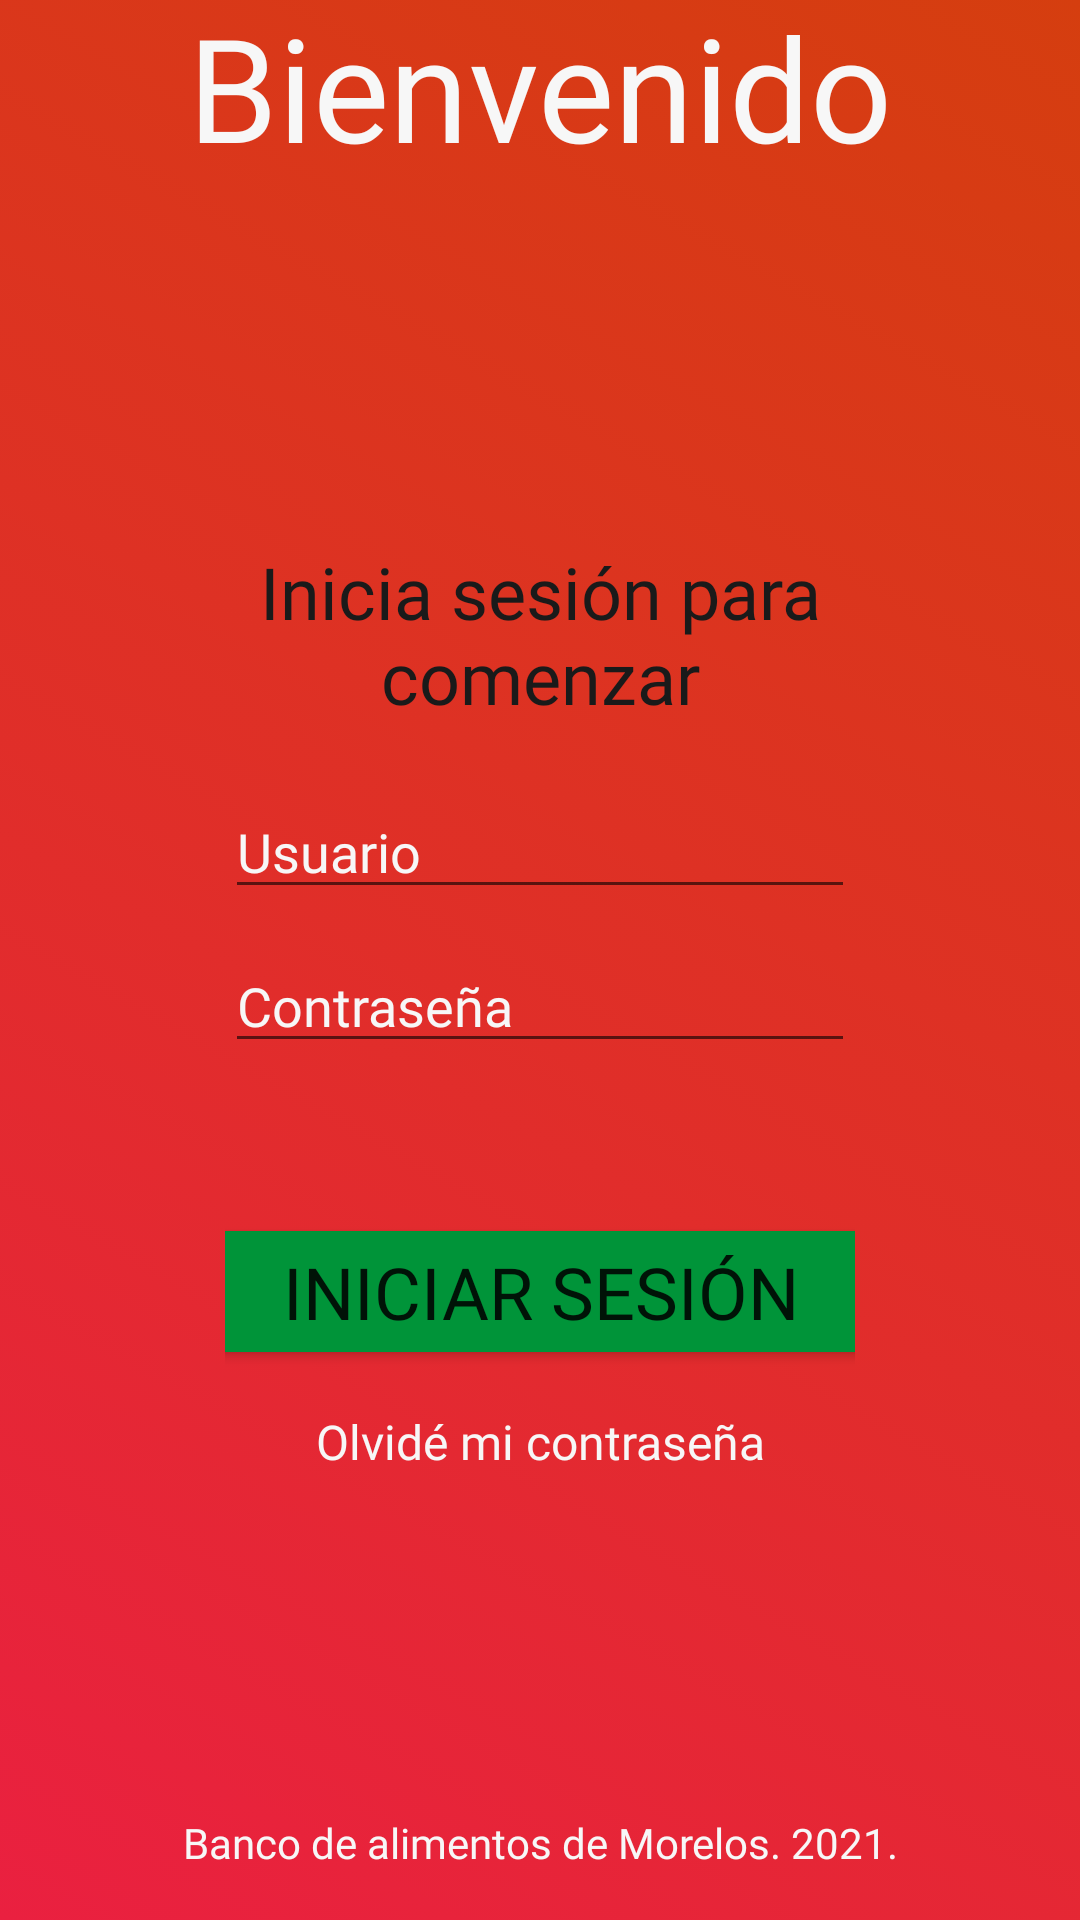

This screen was rendered from an Android layout file. Write that file and the resources it references.
<!-- AndroidManifest.xml: application theme Theme.Aplicacion_bamx -->
<!-- res/layout/x_general_login.xml -->
<?xml version="1.0" encoding="utf-8"?>
<LinearLayout xmlns:android="http://schemas.android.com/apk/res/android"
    xmlns:app="http://schemas.android.com/apk/res-auto"
    xmlns:tools="http://schemas.android.com/tools"
    android:layout_width="match_parent"
    android:layout_height="match_parent"
    android:background="@drawable/red_gradient_bg"
    android:gravity="center"
    android:orientation="vertical">

    <TextView
        android:id="@+id/bienvenida"
        android:layout_width="match_parent"
        android:layout_height="wrap_content"
        android:layout_marginTop="-20dp"
        android:fontFamily="@font/bebasneue"
        android:gravity="top"
        android:paddingBottom="120dp"
        android:text="Bienvenido"
        android:textAlignment="center"
        android:textColor="@color/white"
        android:textSize="48sp" />

    <LinearLayout
        android:layout_width="match_parent"
        android:layout_height="wrap_content"
        android:gravity="center"
        android:orientation="vertical"
        android:paddingLeft="75dp"
        android:paddingRight="75dp">

        <TextView
            android:id="@+id/indicaciones"
            android:layout_width="match_parent"
            android:layout_height="wrap_content"
            android:layout_marginBottom="20dp"
            android:fontFamily="@font/bebasneue"
            android:text="Inicia sesión para comenzar"
            android:textAlignment="center"
            android:textColor="@color/black"
            android:textSize="24sp" />

        <EditText
            android:id="@+id/entrada_usuario"
            android:layout_width="match_parent"
            android:layout_height="wrap_content"
            android:layout_marginBottom="10dp"
            android:fontFamily="@font/manrope"
            android:text="Usuario"
            android:textColor="@color/white"
            app:layout_alignSelf="center" />

        <EditText
            android:id="@+id/entrada_contraseña"
            android:layout_width="match_parent"
            android:layout_height="wrap_content"
            android:layout_marginBottom="50dp"
            android:fontFamily="@font/manrope"
            android:inputType="textVisiblePassword"
            android:text="Contraseña"
            android:textColor="@color/white"
            app:layout_alignSelf="center" />

        <Button
            android:id="@+id/iniciar_sesion"
            android:layout_width="261dp"
            android:layout_height="wrap_content"
            android:backgroundTint="#009439"
            android:fontFamily="@font/bebasneue"
            android:gravity="center"
            android:paddingTop="10dp"
            android:paddingBottom="10dp"
            android:text="Iniciar sesión"
            android:textSize="24sp"
            app:cornerRadius="25dp" />

    </LinearLayout>

    <Button
        android:id="@+id/olvide_contraseña"
        style="@style/Widget.AppCompat.Button.Borderless"
        android:layout_width="wrap_content"
        android:layout_height="wrap_content"
        android:backgroundTint="#00FFFFFF"
        android:fontFamily="@font/manroperegular"
        android:text="Olvidé mi contraseña"
        android:textAllCaps="false"
        android:textColor="@color/white"
        android:textSize="16sp"
        app:layout_alignSelf="center" />

    <TextView
        android:layout_width="match_parent"
        android:layout_height="wrap_content"
        android:layout_marginTop="100dp"
        android:fontFamily="@font/manroperegular"
        android:text="Banco de alimentos de Morelos. 2021."
        android:textAlignment="center"
        android:textColor="@color/white" />

</LinearLayout>
<!-- resources referenced by this layout -->
<resources>
  <color name="black">#1A1A1A</color>
  <color name="white">#F7F7F7</color>
  <!-- drawable red_gradient_bg (drawable) -->
  <?xml version="1.0" encoding="utf-8"?>
  <selector xmlns:android="http://schemas.android.com/apk/res/android">
      <item>
          <shape>
              <gradient
                  android:startColor="#EA2040"
                  android:endColor="#D53E0F"
                  android:angle="45"
                  android:type="linear" />
          </shape>
      </item>
  </selector>
  <style name="Theme.Aplicacion_bamx" parent="Theme.MaterialComponents.Light.NoActionBar">
          <item name="windowNoTitle">true</item>
          <item name="windowActionBar">false</item>
          <item name="android:windowFullscreen">true</item>
          <item name="android:windowContentOverlay">@null</item>
          
          <item name="colorPrimary">@color/verde</item>
          <item name="colorPrimaryVariant">@color/purple_700</item>
          <item name="colorOnPrimary">@color/white</item>
          
          <item name="colorSecondary">@color/teal_200</item>
          <item name="colorSecondaryVariant">@color/teal_700</item>
          <item name="colorOnSecondary">@color/black</item>
          
          <item name="android:statusBarColor" tools:targetApi="l">?attr/colorPrimaryVariant</item>
          
      </style>
  <color name="verde">#009439</color>
  <color name="purple_700">#FF3700B3</color>
  <color name="teal_200">#FF03DAC5</color>
  <color name="teal_700">#FF018786</color>
</resources>
